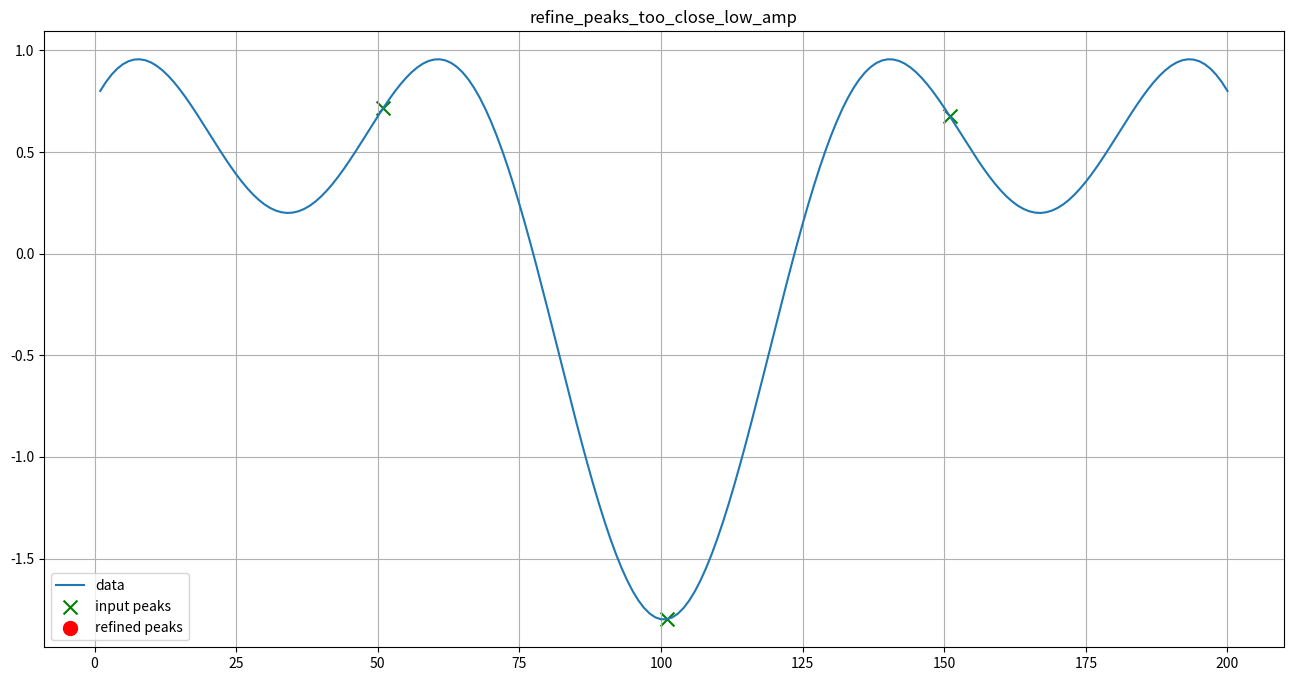

Source code (Python):
import numpy as np
import matplotlib.pyplot as plt

# detect local peaks, which have nearby peaks with absolute higher amplitudes
def find_closest_peaks(data, peak_indexes_candidates, peak_search_half_wlen, operation_mode, plot_results):
    sig_len = len(data)
    polarity = np.sign(data[peak_indexes_candidates]) + 1
    polarity_dominant = np.bincount(polarity.astype(int)).argmax() - 1
    peak_indexes = []

    for jj in range(0, len(peak_indexes_candidates)):
        segment_start = max(0, peak_indexes_candidates[jj] - peak_search_half_wlen)
        segment_end = min(sig_len, peak_indexes_candidates[jj] + peak_search_half_wlen)
        segment = data[segment_start:segment_end]
        segment_first_index = segment_start

        if operation_mode == 'AUTO-BEAT-WISE':
            I_max_min = np.argmax(polarity[jj] * segment)
            pk_indx = I_max_min + segment_first_index
        elif operation_mode == 'AUTO':
            I_max_min = np.argmax(polarity_dominant * segment)
            pk_indx = I_max_min + segment_first_index
        elif operation_mode == 'POS':
            I_max = np.argmax(segment)
            pk_indx = I_max + segment_first_index
        elif operation_mode == 'NEG':
            I_min = np.argmin(segment)
            pk_indx = I_min + segment_first_index
        else:
            raise ValueError('Undefined peak sign detection mode.')

        peak_indexes.append(pk_indx)

    peaks = np.zeros(sig_len)
    peaks[peak_indexes] = 1

    if plot_results:
        plt.figure(figsize=(16, 8))
        n = np.arange(1, len(data) + 1)
        plt.plot(n, data, label='data')
        plt.scatter(n[peak_indexes_candidates], data[peak_indexes_candidates], color='g', s=100, marker='x',
                    label='input peaks')
        plt.scatter(n[peak_indexes], data[peak_indexes], color='r', s=100, marker='o', label='refined peaks')
        plt.legend(loc='best')
        plt.title('find_closest_peaks')
        plt.grid(True)
        plt.show()

    return peak_indexes, peaks

# detect lower-amplitude peaks within a minimal window size
def refine_peaks_too_close_low_amp(data, peak_indexes_candidates, peak_search_half_wlen, mode, plot_results):
    sig_len = len(data)
    peak_indexes = []
    for jj in range(0,len(peak_indexes_candidates)):
        pk_index_candidate = peak_indexes_candidates[jj]
        segment_start = max(0, pk_index_candidate - peak_search_half_wlen)
        segment_end = min(sig_len, pk_index_candidate + peak_search_half_wlen)
        segment = data[segment_start:segment_end]

        if mode == 'POS':
            if max(segment) == data[pk_index_candidate]:
                peak_indexes.append(pk_index_candidate)
        elif mode == 'NEG':
            if min(segment) == data[pk_index_candidate]:
                peak_indexes.append(pk_index_candidate)
        else:
            raise ValueError('Undefined peak sign detection mode.')
    peaks = np.zeros(sig_len)
    peaks[peak_indexes] = 1

    if plot_results:
        plt.figure(figsize=(16, 8))
        n = np.arange(1, len(data) + 1)
        plt.plot(n, data, label='data')
        plt.scatter(n[peak_indexes_candidates], data[peak_indexes_candidates], color='g', s=100, marker='x',
                    label='input peaks')
        plt.scatter(n[peak_indexes], data[peak_indexes], color='r', s=100, marker='o', label='refined peaks')
        plt.legend(loc='best')
        plt.title('refine_peaks_too_close_low_amp')
        plt.grid(True)
        plt.show()
    return peak_indexes, peaks

# detect beats based on ampliture thresholding (removes below the given percentile)
def refine_peaks_low_amp_peaks_prctile(data_env, peak_indexes, method, pparam, plot_results):
    if method == 'PRCTILE':
        percentile = pparam
        bumps_amp_threshold = np.percentile(data_env[peak_indexes], percentile)
    elif method == 'LEVEL':
        bumps_amp_threshold = pparam

    # peak_indexes_refined =


    # return peak_indexes_refined, peaks


# Generate a sample signal
t = np.linspace(0, 3 * np.pi, 200)
signal = np.sin(t) + 0.8 * np.cos(2*t)

peak_indexes_candidates = [50, 100, 150]

# Settings
fs = 1  # Sample frequency, not relevant here as no real-time unit is considered
peak_search_half_wlen = 2  # Look 10 samples around each candidate for the true peak
operation_mode = 'POS'  # We know we're looking for positive peaks in a sine wave
plot_results = True  # Enable plotting to visually inspect the results

# Function call
peak_indexes, peaks = refine_peaks_too_close_low_amp(signal, peak_indexes_candidates, peak_search_half_wlen, operation_mode, plot_results)

# Print the outputs for review
print("Refined Peak Indexes:", peak_indexes)
